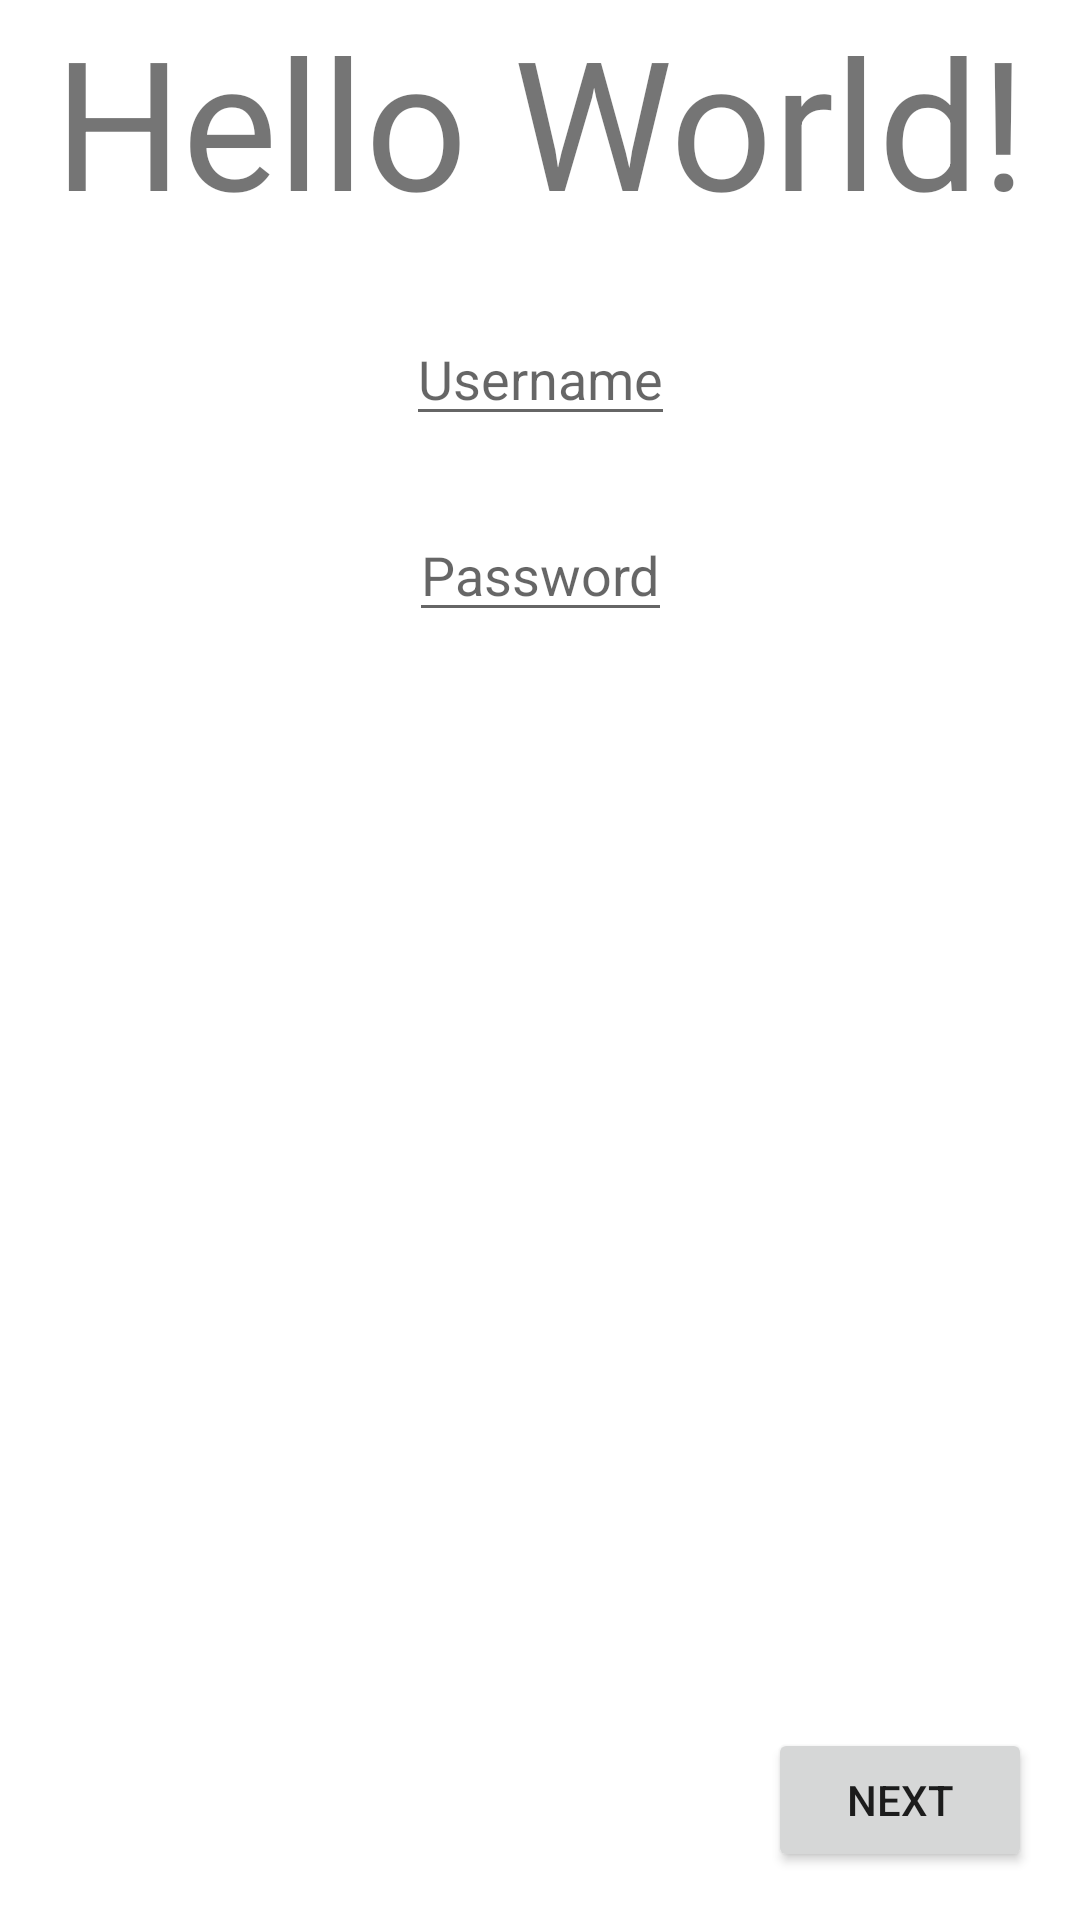

Layout XML and referenced resources for this Android screen:
<!-- AndroidManifest.xml: application theme Theme.TestingConcepts -->
<!-- res/layout/activity_main.xml -->
<?xml version="1.0" encoding="utf-8"?>
<androidx.constraintlayout.widget.ConstraintLayout xmlns:android="http://schemas.android.com/apk/res/android"
    xmlns:app="http://schemas.android.com/apk/res-auto"
    xmlns:tools="http://schemas.android.com/tools"
    android:layout_width="match_parent"
    android:layout_height="match_parent"
    android:id="@+id/mainactivity1"
    tools:context=".MainActivity">

    <TextView
        android:id="@+id/title"
        android:layout_width="wrap_content"
        android:layout_height="wrap_content"
        android:text="Hello World!"
        android:textSize="60sp"
        app:layout_constraintLeft_toLeftOf="parent"
        app:layout_constraintRight_toRightOf="parent"
        app:layout_constraintTop_toTopOf="parent" />

    <Button
        android:id="@+id/boton"
        android:layout_width="wrap_content"
        android:layout_height="wrap_content"
        android:text="@string/next"
        android:layout_marginEnd="16dp"
        android:layout_marginRight="16dp"
        android:layout_marginBottom="16dp"
        app:layout_constraintBottom_toBottomOf="parent"
        app:layout_constraintEnd_toEndOf="parent" />

    <EditText
        android:id="@+id/username"
        android:layout_width="wrap_content"
        android:layout_height="wrap_content"
        android:hint="@string/username"
        android:layout_marginTop="24dp"
        app:layout_constraintEnd_toEndOf="parent"
        app:layout_constraintStart_toStartOf="parent"
        app:layout_constraintTop_toBottomOf="@+id/title" />

    <EditText
        android:id="@+id/password"
        android:layout_width="wrap_content"
        android:layout_height="wrap_content"
        android:hint="@string/password"
        android:layout_marginTop="24dp"
        app:layout_constraintEnd_toEndOf="parent"
        app:layout_constraintStart_toStartOf="parent"
        app:layout_constraintTop_toBottomOf="@+id/username" />

</androidx.constraintlayout.widget.ConstraintLayout>
<!-- resources referenced by this layout -->
<resources>
  <string name="next">Next</string>
  <string name="password">Password</string>
  <string name="username">Username</string>
  <style name="Theme.TestingConcepts" parent="Theme.MaterialComponents.DayNight.DarkActionBar">
          
          <item name="colorPrimary">@color/purple_500</item>
          <item name="colorPrimaryVariant">@color/purple_700</item>
          <item name="colorOnPrimary">@color/white</item>
          
          <item name="colorSecondary">@color/teal_200</item>
          <item name="colorSecondaryVariant">@color/teal_700</item>
          <item name="colorOnSecondary">@color/black</item>
          
          <item name="android:statusBarColor" tools:targetApi="l">?attr/colorPrimaryVariant</item>
          
      </style>
  <!-- not gathered from this repository: default colours our renderer supplied (Android Studio template values) -->
  <color name="purple_500">#FF6200EE</color>
  <color name="purple_700">#FF3700B3</color>
  <color name="teal_200">#FF03DAC5</color>
  <color name="teal_700">#FF018786</color>
  <color name="black">#FF000000</color>
  <color name="white">#FFFFFFFF</color>
</resources>
